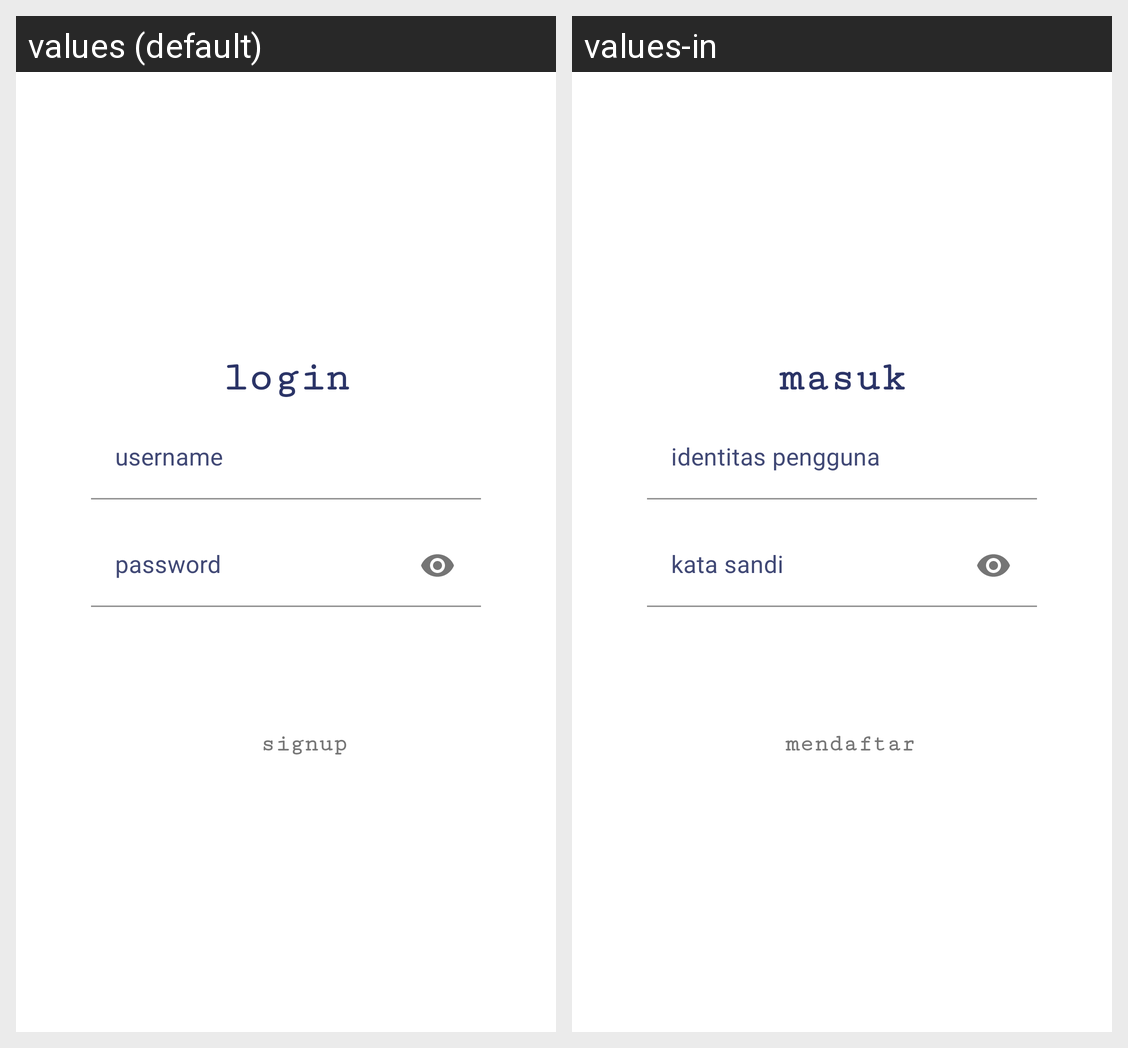

This grid shows one Android layout under two languages. Give, for every string resource on the screen, its name, the default text and each shown locale's text.
Android screen res/layout/layout_login.xml rendered under 2 locales, left to right: values (default), values-in. Device: Nexus 5 (rendered at 1080×1920; each locale shown at half size, 540×960, under a caption strip naming it); theme Theme.LatihanStyling.
Strings drawn on this screen, with the default value and each locale's value (text and hints the layout hard-codes, and strings that could not be matched under every locale, appear in the picture but are not listed):

txt_login
  values: login
  values-in: masuk

txt_username
  values: username
  values-in: identitas pengguna

txt_password
  values: password
  values-in: kata sandi

txt_signup
  values: signup
  values-in: mendaftar
